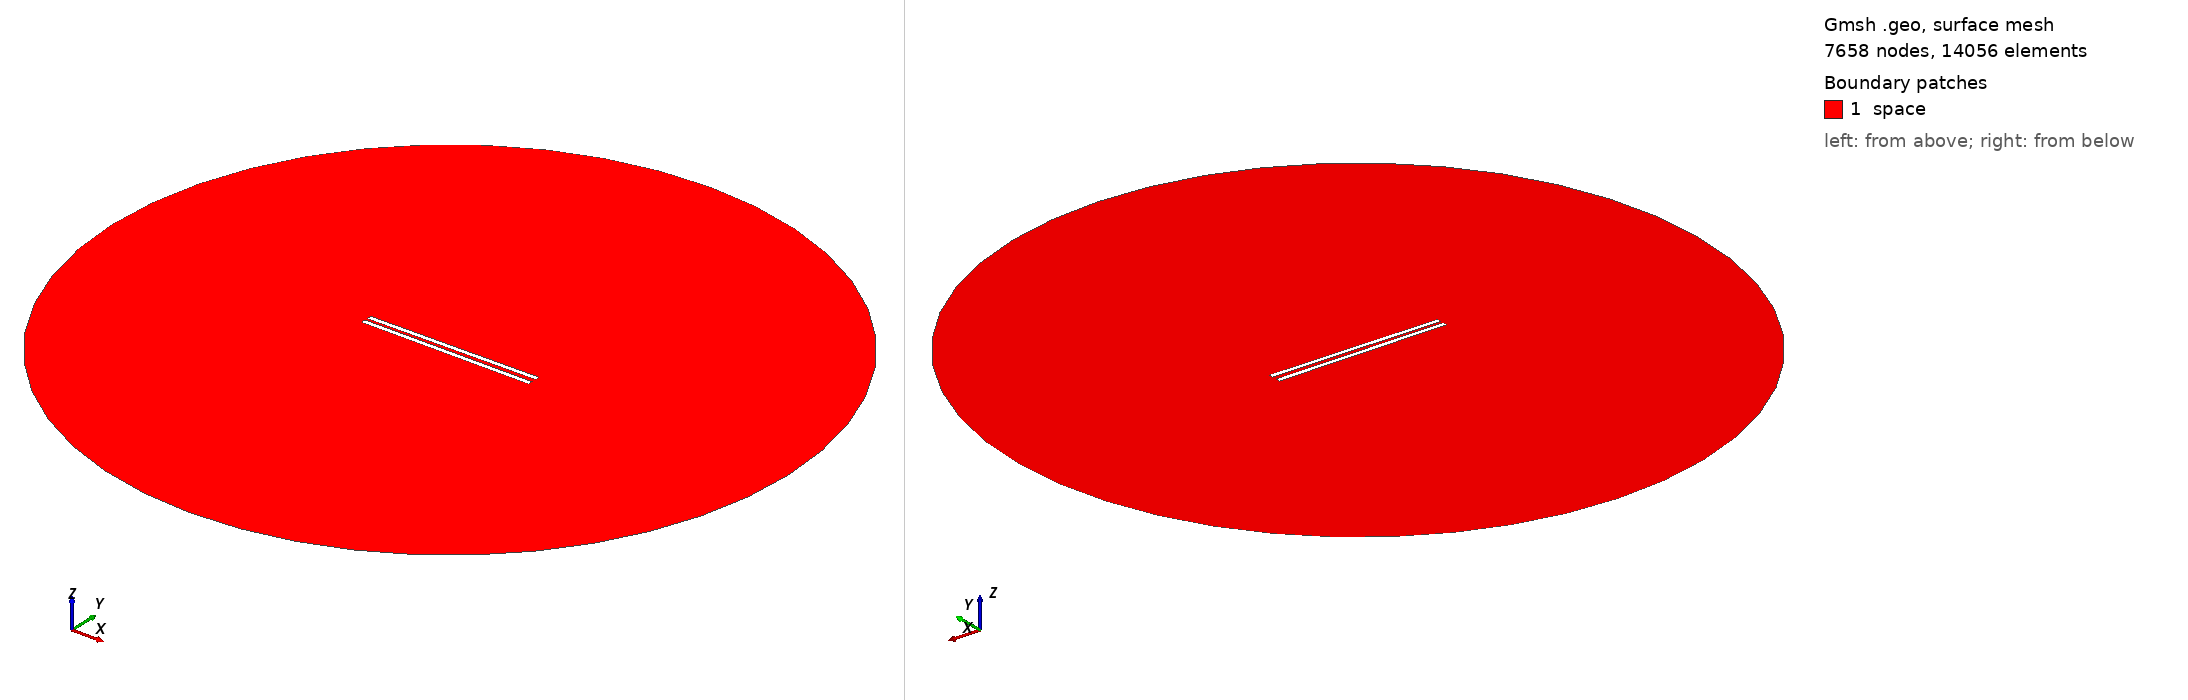

Gmsh geometry script, surface-meshed: 7658 nodes, 14056 surface elements. Boundary patches (legend numbers): 1 space. Left view from above one corner, right view from below the opposite corner. Legend entries are the model's physical surfaces. The drawing asked Gmsh for element sizes between 1% and 20% of the model's largest extent; the script's own settings can give other sizes.

=== 853.geo (drawn) ===
// Set the geometry kernel
SetFactory("OpenCASCADE");

//---------------------------------------
// Rectangles
//---------------------------------------

// Rectangle 1 (top)
Point(1) = {-49.455555555555556, 1.0277777777777777, 0, 1.0};
Point(2) = {49.455555555555556, 1.0277777777777777, 0, 1.0};
Point(3) = {49.455555555555556, 3.938888888888889, 0, 1.0};
Point(4) = {-49.455555555555556, 3.938888888888889, 0, 1.0};

Line(1) = {1, 2};
Line(2) = {2, 3};
Line(3) = {3, 4};
Line(4) = {4, 1};

Line Loop(1) = {1, 2, 3, 4};
Plane Surface(1) = {1};

Rotate { {0, 0, 1}, {0,  1.0277777777777777,  0}, 0.01 } {
  Surface{1};
}

// Rectangle 2 (bottom)
Point(5) = {-49.455555555555556, -1.0277777777777777, 0, 1.0};
Point(6) = {49.455555555555556, -1.0277777777777777, 0, 1.0};
Point(7) = {49.455555555555556, -3.938888888888889, 0, 1.0};
Point(8) = {-49.455555555555556, -3.938888888888889, 0, 1.0};

Line(5) = {5, 6};
Line(6) = {6, 7};
Line(7) = {7, 8};
Line(8) = {8, 5};

Line Loop(2) = {5, 6, 7, 8};
Plane Surface(2) = {2}; 


//---------------------------------------
// Circle
//---------------------------------------

// Define points
Point(9) = {0, 0, 0};        // Center
Point(10) = {200, 0, 0};     // Start point
Point(11) = {0, 200, 0};     // 90 degrees
Point(12) = {-200, 0, 0};    // 180 degrees
Point(13) = {0, -200, 0};    // 270 degrees

// Define circle arcs (each needs start, center, end)
Circle(9) = {10, 9, 11};
Circle(10) = {11, 9, 12};
Circle(11) = {12, 9, 13};
Circle(12) = {13, 9, 10};

// Define curve loop and surface if needed
Curve Loop(3) = {9, 10, 11, 12};
Surface(3) = {3};

//---------------------------------------
// Define Physical Groups
//---------------------------------------                

//--- Physical Curves
// Physical groups for boundaries
Physical Line("force_segment", 10) = {1};
Physical Line("upper_plate", 11) = {2, 3, 4};
Physical Line("lower_plate", 12) = {5, 6, 7, 8};
Physical Line("boundary", 20) = {9, 10, 11, 12};

// Subtract Rectangles from Circle
BooleanDifference{ Surface{3}; Delete; }{ Surface{1}; Surface{2}; Delete; }
//--- Physical Surfaces
Physical Surface("space", 30) = {3};


//---------------------------------------
// Fine mesh near the plates
//--------------------------------------- 

// Define a distance field for mesh refinement
Field[1] = Distance;
Field[1].CurvesList = {1, 2, 3, 4, 5, 6, 7, 8};  // Rectangle curves
Field[1].NumPointsPerCurve = 200;

c = 0.3;
// Define threshold field to control mesh size based on distance to attractor
Field[2] = Threshold;
Field[2].IField = 1;
Field[2].LcMin = c; // Minimum element size near the attractor
Field[2].LcMax = 100*c;  // Maximum element size away from the attractor
Field[2].DistMin = 0.01;
Field[2].DistMax = 40;

Background Field = 2;

//---------------------------------------
// 6. Generate the Mesh
//---------------------------------------
Mesh 2;  // 2D mesh generation
